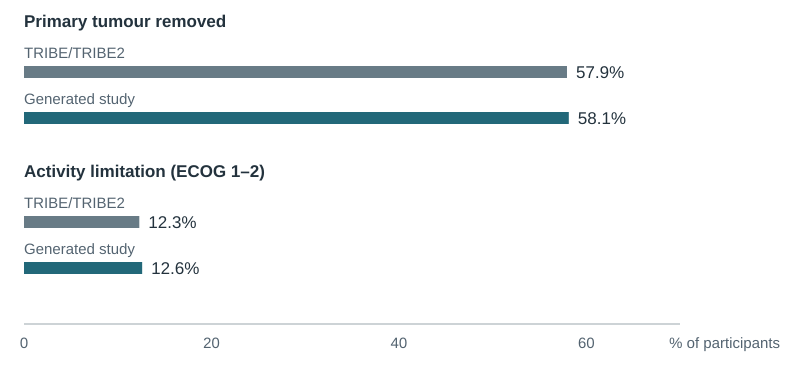

Data behind this chart, as committed beside it:
characteristic, field, published_numerator, published_denominator, published_percent, generated_numerator, generated_denominator, generated_percent, source_doi, source_table
Primary tumour removed, primary_tumour_resected, 664, 1146, 57.94, 1858, 3196, 58.14, 10.1016/j.esmoop.2022.100606, 1; no bone metastases at baseline
Activity limitation (ECOG 1–2), performance_status, 141, 1146, 12.3, 403, 3196, 12.61, 10.1016/j.esmoop.2022.100606, 1; no bone metastases at baseline
